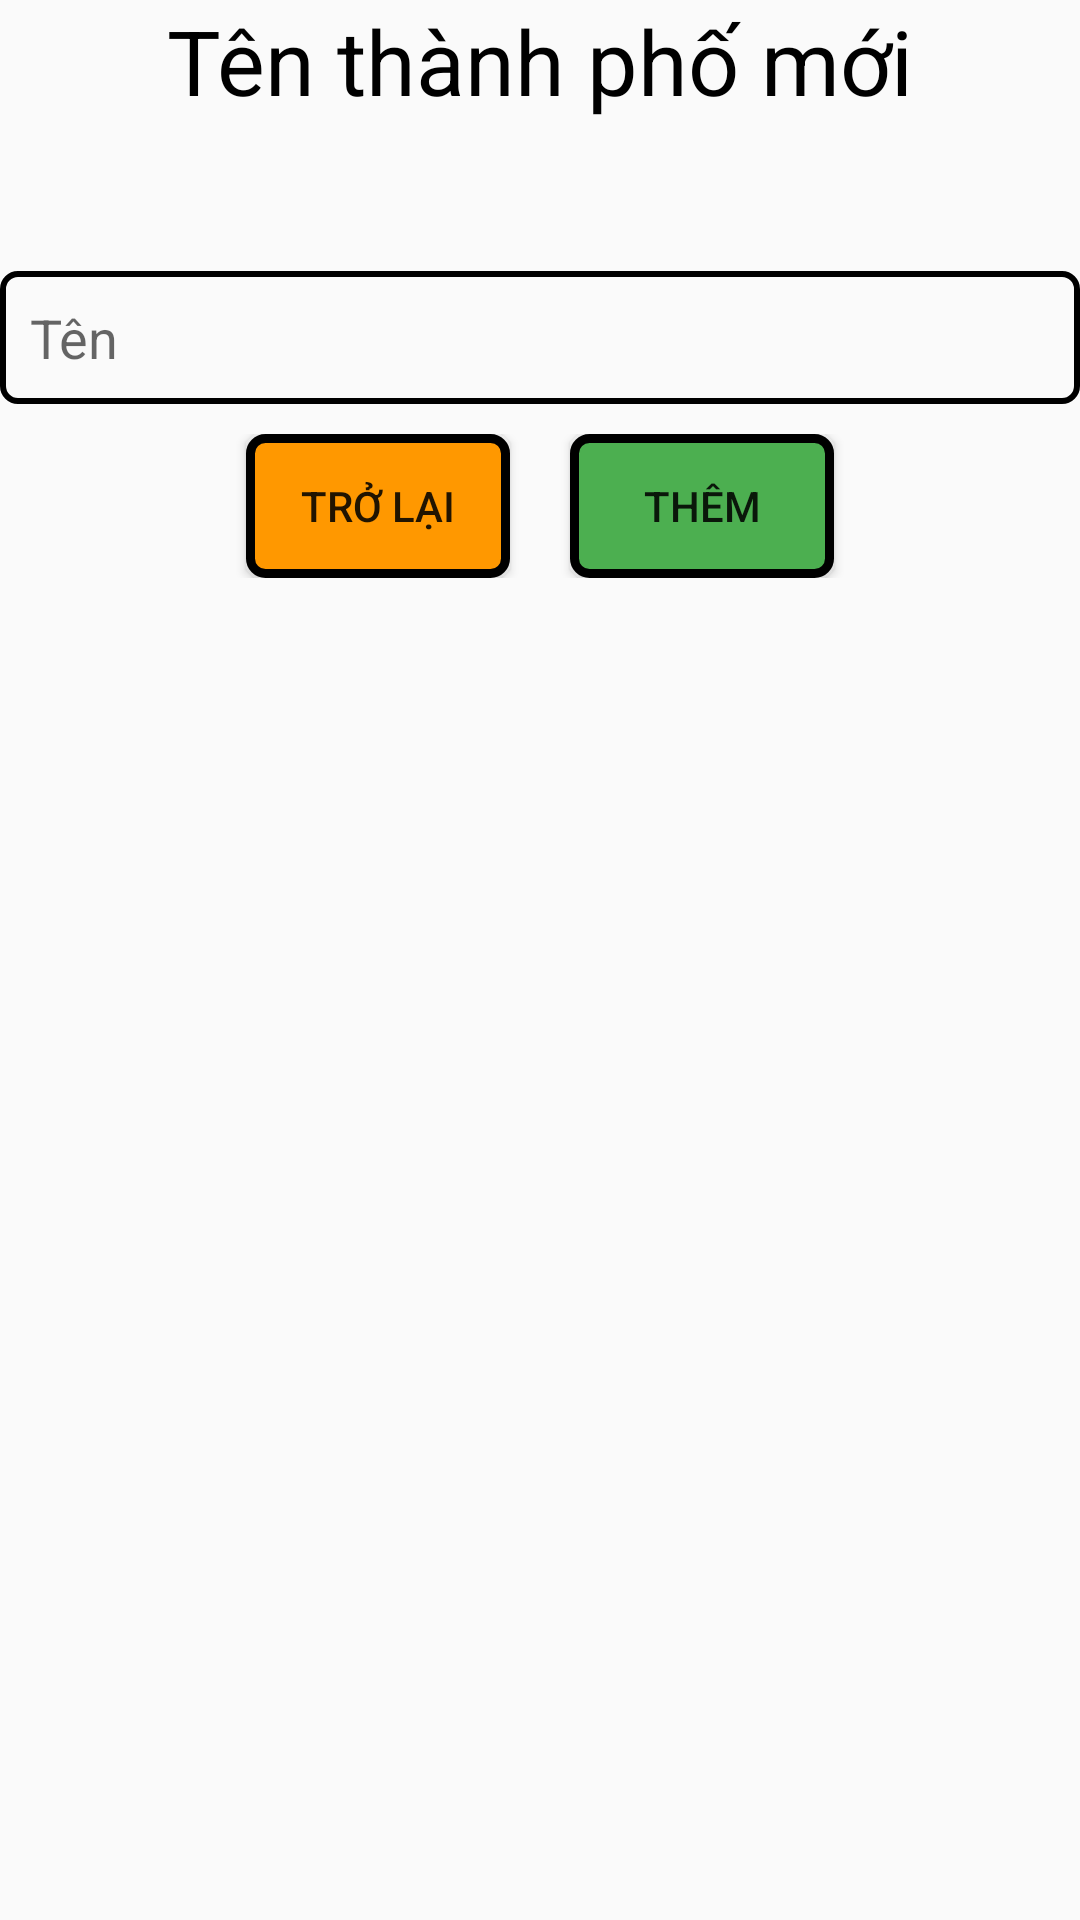

Write the Android layout XML for this screen, with the resource values it uses.
<!-- AndroidManifest.xml: application theme Theme.Lab1 -->
<!-- res/layout/activity_add.xml -->
<?xml version="1.0" encoding="utf-8"?>
<LinearLayout xmlns:android="http://schemas.android.com/apk/res/android"
    xmlns:app="http://schemas.android.com/apk/res-auto"
    xmlns:tools="http://schemas.android.com/tools"
    android:layout_width="match_parent"
    android:layout_height="match_parent"
    android:layout_margin="10dp"
    android:gravity="center|top"
    android:orientation="vertical"
    tools:context=".Add">

    <TextView
        android:layout_width="wrap_content"
        android:layout_height="wrap_content"
        android:text="Tên thành phố mới"
        android:textColor="@color/black"
        android:textSize="30sp" />

    <EditText
        android:id="@+id/edtTenTP"
        android:layout_width="match_parent"
        android:layout_height="wrap_content"
        android:layout_marginTop="50dp"
        android:background="@drawable/khung_edit"
        android:hint="Tên"
        android:padding="10dp"
        android:textColor="@color/black" />

    <LinearLayout
        android:layout_width="match_parent"
        android:layout_height="wrap_content"
        android:gravity="center"
        android:layout_marginTop="10dp"
        android:orientation="horizontal">

        <Button
            android:id="@+id/btnBack"
            android:layout_width="wrap_content"
            android:layout_height="wrap_content"

            android:background="@drawable/vien_phone_number"
            android:text="Trở lại" />

        <Button
            android:id="@+id/btnAdd"
            android:layout_width="wrap_content"
            android:layout_height="wrap_content"
            android:layout_marginLeft="20dp"

            android:background="@drawable/vien_email"
            android:text="Thêm" />

    </LinearLayout>
</LinearLayout>
<!-- resources referenced by this layout -->
<resources>
  <!-- drawable khung_edit (drawable) -->
  <?xml version="1.0" encoding="utf-8"?>
  <shape xmlns:android="http://schemas.android.com/apk/res/android">
      <corners android:radius="5dp" />
      <stroke
          android:width="2dp"
          android:color="@color/black" />
  
  </shape>
  <!-- drawable vien_email (drawable) -->
  <?xml version="1.0" encoding="utf-8"?>
  <shape xmlns:android="http://schemas.android.com/apk/res/android">
      <corners android:radius="5dp" />
      <stroke
          android:width="3dp"
          android:color="@color/black" />
      <solid android:color="#4CAF50" />
  </shape>
  <!-- drawable vien_phone_number (drawable) -->
  <?xml version="1.0" encoding="utf-8"?>
  <shape xmlns:android="http://schemas.android.com/apk/res/android">
      <corners android:radius="5dp" />
      <stroke
          android:width="3dp"
          android:color="@color/black" />
      <solid android:color="#FF9800" />
  </shape>
  <style name="Theme.Lab1" parent="Base.Theme.Lab1" />
  <style name="Base.Theme.Lab1" parent="Theme.MaterialComponents.DayNight.NoActionBar.Bridge">
          
          
      </style>
  <!-- not gathered from this repository: default colours our renderer supplied (Android Studio template values) -->
  <color name="black">#FF000000</color>
</resources>
